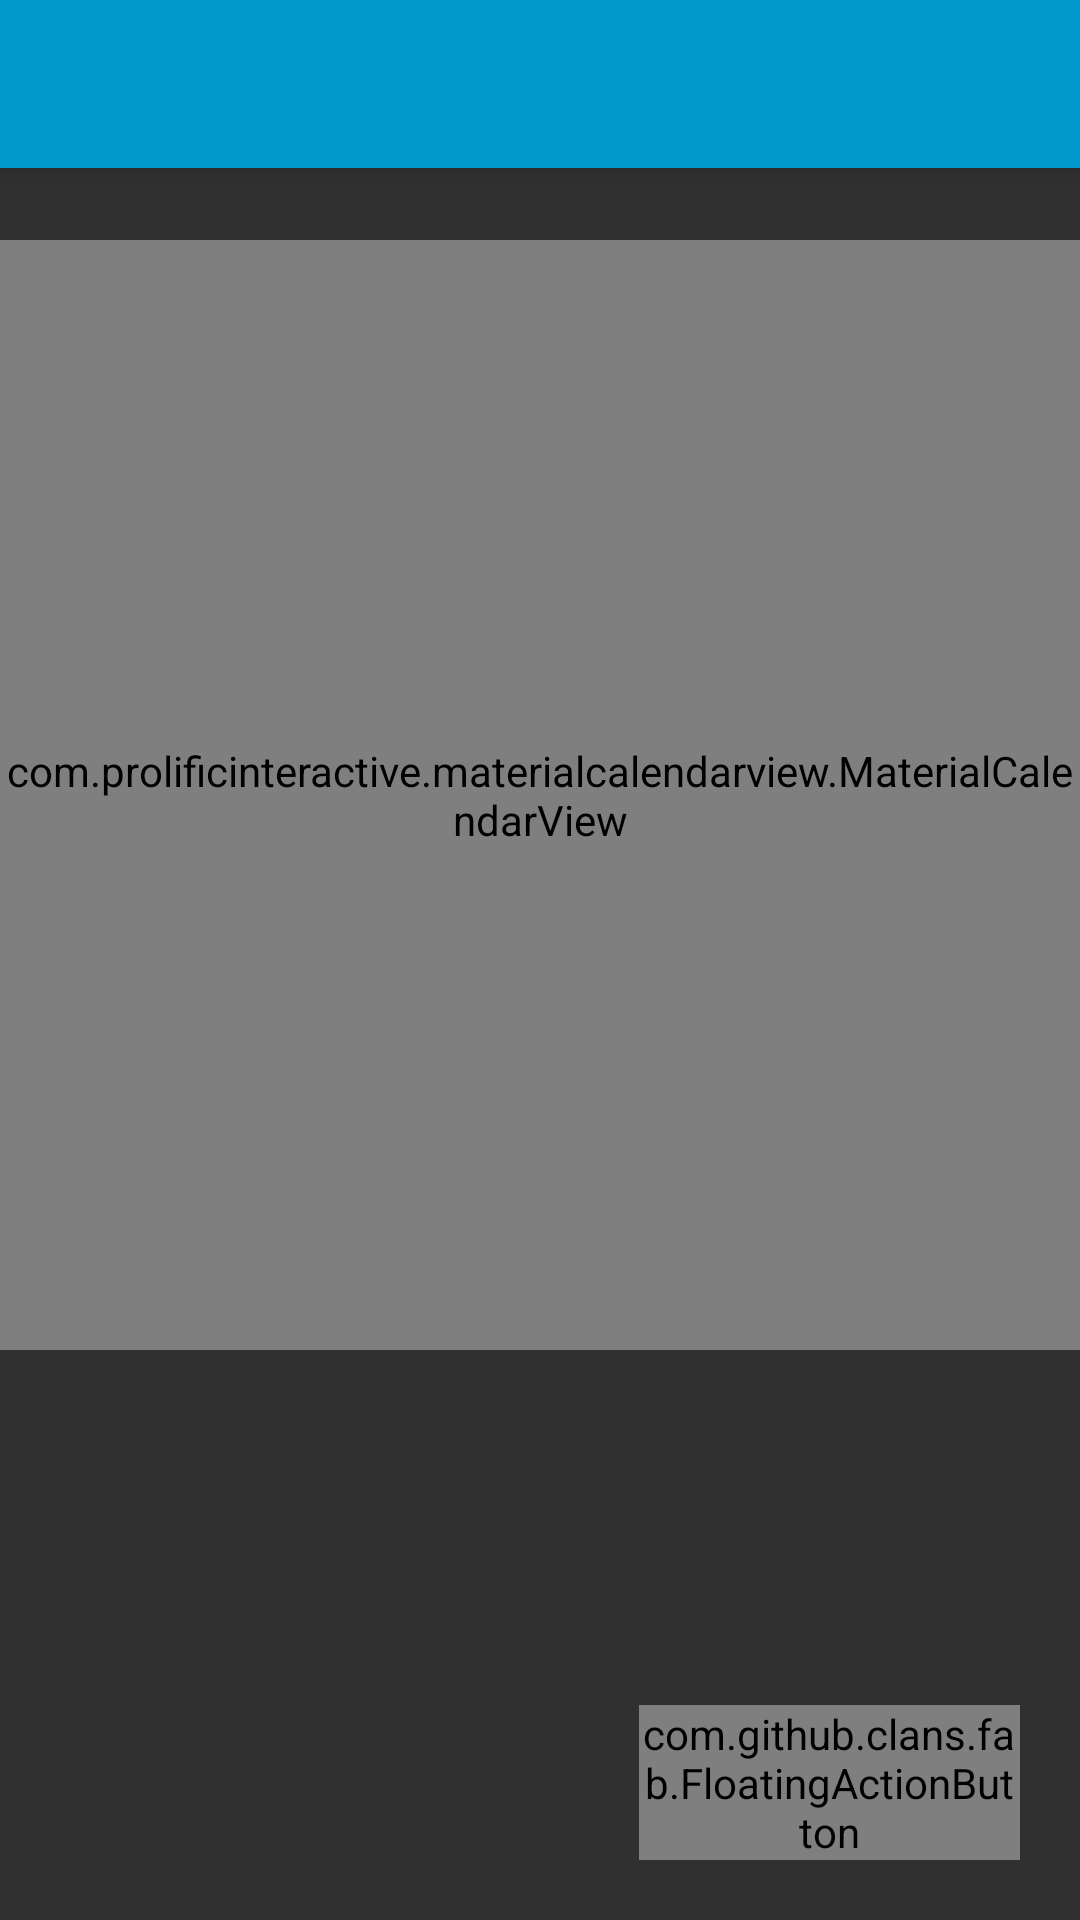

Reconstruct the res/layout file that produces this screen, plus the resources it refers to.
<!-- AndroidManifest.xml: application theme AppTheme -->
<!-- res/layout/activity_upcoming_work.xml -->
<?xml version="1.0" encoding="utf-8"?>
<android.support.design.widget.CoordinatorLayout xmlns:android="http://schemas.android.com/apk/res/android"
                                                 xmlns:app="http://schemas.android.com/apk/res-auto"
                                                 xmlns:tools="http://schemas.android.com/tools"
                                                 android:layout_width="match_parent"
                                                 android:layout_height="match_parent"
                                                 android:background="@color/darkBackground"
                                                 android:fitsSystemWindows="true"
                                                 tools:context="zerotek.gradecalculator.UpcomingWork">
    >

    <android.support.design.widget.AppBarLayout
        android:layout_width="match_parent"
        android:layout_height="wrap_content"
        android:theme="@style/AppTheme.AppBarOverlay">

        <android.support.v7.widget.Toolbar
            android:id="@+id/toolbar"
            android:layout_width="match_parent"
            android:layout_height="?attr/actionBarSize"
            android:background="?attr/colorPrimary"
            app:popupTheme="@style/AppTheme.PopupOverlay"/>

    </android.support.design.widget.AppBarLayout>


    <RelativeLayout
        android:layout_width="match_parent"
        android:layout_height="wrap_content">

        <com.prolificinteractive.materialcalendarview.MaterialCalendarView
            android:id="@+id/calendarView"
            xmlns:app="http://schemas.android.com/apk/res-auto"
            android:layout_width="match_parent"
            android:layout_height="370dp"
            android:layout_centerHorizontal="true"
            android:layout_marginTop="80dp"
            android:background="@color/floatingMenu"
            app:mcv_arrowColor="@color/white"
            app:mcv_selectionColor="@color/colorPrimary"
            app:mcv_showOtherDates="none"/>
    </RelativeLayout>

    <RelativeLayout
        android:layout_width="match_parent"
        android:layout_height="match_parent">


        <ListView
            android:id="@+id/upcoming_work_list"
            android:layout_width="wrap_content"
            android:layout_height="150dp"
            android:layout_alignParentBottom="true"
            android:layout_alignParentLeft="true"
            android:layout_alignParentStart="true"
            android:layout_gravity="bottom"
            android:paddingLeft="5dp"/>


        <com.github.clans.fab.FloatingActionButton
            android:id="@+id/fab_upcoming_work"
            android:layout_width="127dp"
            android:layout_height="wrap_content"
            android:layout_alignParentBottom="true"
            android:layout_alignParentEnd="true"
            android:layout_alignParentRight="true"
            android:layout_marginBottom="20dp"
            android:layout_marginEnd="20dp"
            android:layout_marginRight="20dp"
            android:src="@drawable/fab_add"
            app:fab_colorNormal="@color/colorPrimary"
            app:fab_colorPressed="@color/colorPrimary"
            app:fab_hideAnimation="@anim/fab_slide_out_to_right"
            app:fab_showAnimation="@anim/fab_slide_in_from_right"/>

    </RelativeLayout>


</android.support.design.widget.CoordinatorLayout>
<!-- resources referenced by this layout -->
<resources>
  <color name="colorPrimary">#0099cc</color>
  <color name="darkBackground">#303030</color>
  <color name="floatingMenu">#353535</color>
  <color name="white">#ffffff</color>
  <style name="AppTheme.AppBarOverlay" parent="ThemeOverlay.AppCompat.Dark.ActionBar" />
  <style name="AppTheme.PopupOverlay" parent="ThemeOverlay.AppCompat.Light" />
  <style name="AppTheme" parent="Base.Theme.AppCompat.Light.DarkActionBar">
          
          <item name="colorPrimary">@color/colorPrimary</item>
          <item name="colorPrimaryDark">@color/colorPrimaryDark</item>
          <item name="colorAccent">@color/colorPrimaryDark</item>
  
      </style>
  <color name="colorPrimaryDark">#1d5879</color>
</resources>
